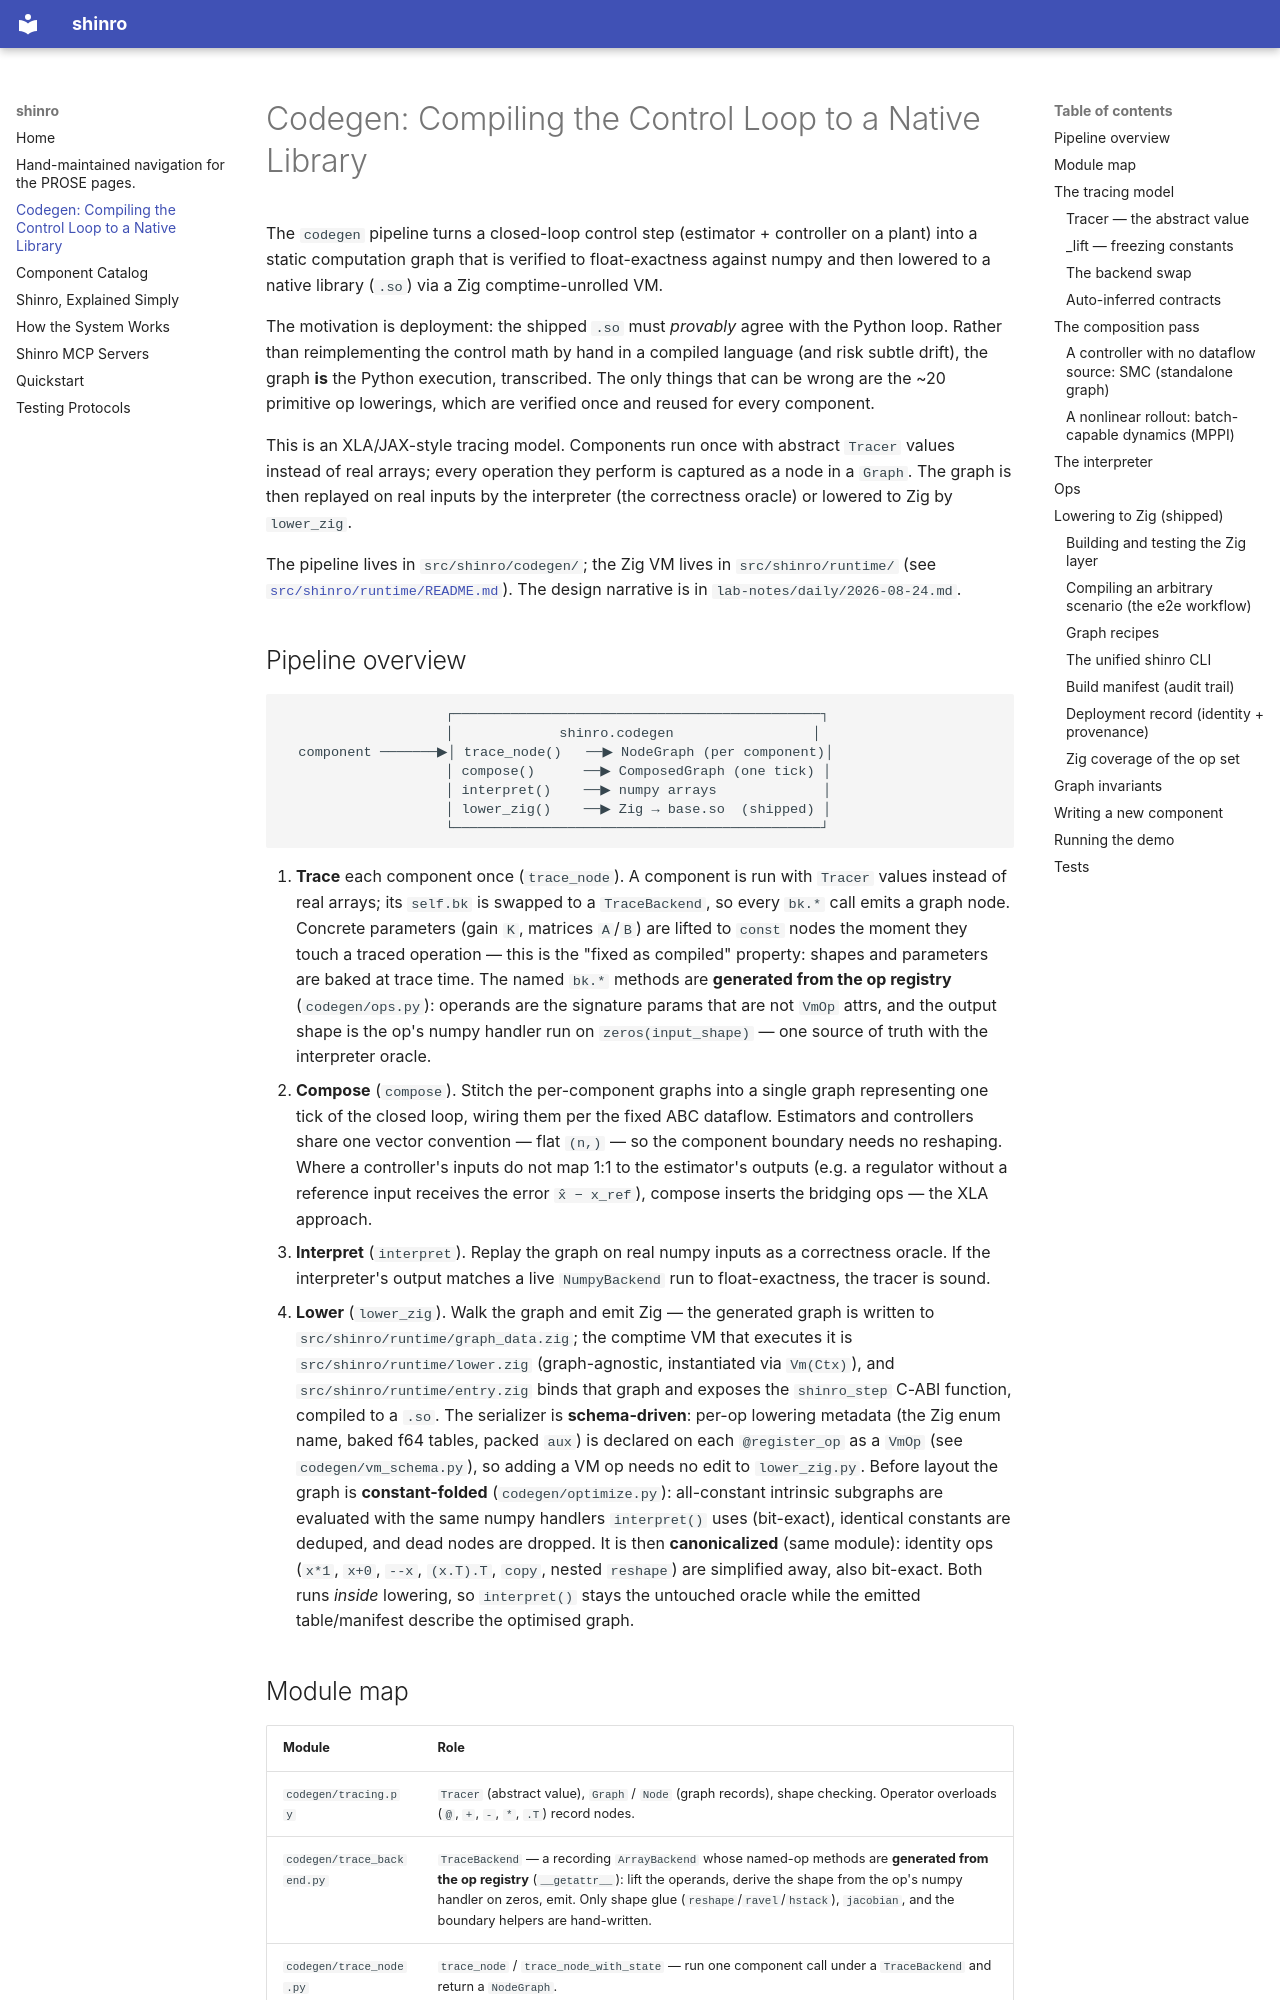

repository: Shinro-xyz/shinro-python-modules · page: codegen/index.html · generator: mkdocs

# Codegen: Compiling the Control Loop to a Native Library

The `codegen` pipeline turns a closed-loop control step (estimator + controller
on a plant) into a static computation graph that is verified to float-exactness
against numpy and then lowered to a native library (`.so`) via a Zig
comptime-unrolled VM.

The motivation is deployment: the shipped `.so` must *provably* agree with the
Python loop. Rather than reimplementing the control math by hand in a compiled
language (and risk subtle drift), the graph **is** the Python execution,
transcribed. The only things that can be wrong are the ~20 primitive op
lowerings, which are verified once and reused for every component.

This is an XLA/JAX-style tracing model. Components run once with abstract
`Tracer` values instead of real arrays; every operation they perform is
captured as a node in a `Graph`. The graph is then replayed on real inputs by
the interpreter (the correctness oracle) or lowered to Zig by `lower_zig`.

The pipeline lives in `src/shinro/codegen/`; the Zig VM lives in `src/shinro/runtime/`
(see [`src/shinro/runtime/README.md`](../src/shinro/runtime/README.md)). The design narrative is in
`lab-notes/daily/2026-08-24.md`.

## Pipeline overview

```
                    ┌─────────────────────────────────────────────┐
                    │             shinro.codegen                 │
  component ───────▶│ trace_node()   ──▶ NodeGraph (per component)│
                    │ compose()      ──▶ ComposedGraph (one tick) │
                    │ interpret()    ──▶ numpy arrays             │
                    │ lower_zig()    ──▶ Zig → base.so  (shipped) │
                    └─────────────────────────────────────────────┘
```

1. **Trace** each component once (`trace_node`). A component is run with
   `Tracer` values instead of real arrays; its `self.bk` is swapped to a
   `TraceBackend`, so every `bk.*` call emits a graph node. Concrete
   parameters (gain `K`, matrices `A`/`B`) are lifted to `const` nodes the
   moment they touch a traced operation — this is the "fixed as compiled"
   property: shapes and parameters are baked at trace time. The named `bk.*`
   methods are **generated from the op registry** (`codegen/ops.py`): operands
   are the signature params that are not `VmOp` attrs, and the output shape is
   the op's numpy handler run on `zeros(input_shape)` — one source of truth with
   the interpreter oracle.
2. **Compose** (`compose`). Stitch the per-component graphs into a single
   graph representing one tick of the closed loop, wiring them per the fixed
   ABC dataflow. Estimators and controllers share one vector convention — flat
   `(n,)` — so the component boundary needs no reshaping. Where a controller's
   inputs do not map 1:1 to the estimator's outputs (e.g. a regulator without a
   reference input receives the error `x̂ − x_ref`), compose inserts the bridging
   ops — the XLA approach.
3. **Interpret** (`interpret`). Replay the graph on real numpy inputs as a
   correctness oracle. If the interpreter's output matches a live
   `NumpyBackend` run to float-exactness, the tracer is sound.
4. **Lower** (`lower_zig`). Walk the graph and emit Zig — the generated graph is
   written to `src/shinro/runtime/graph_data.zig`; the comptime VM that executes
   it is `src/shinro/runtime/lower.zig` (graph-agnostic, instantiated via
   `Vm(Ctx)`), and `src/shinro/runtime/entry.zig` binds that graph and exposes
   the `shinro_step` C-ABI function, compiled to a `.so`. The serializer is
   **schema-driven**: per-op lowering metadata (the Zig enum name, baked f64
   tables, packed `aux`) is declared on each `@register_op` as a `VmOp` (see
   `codegen/vm_schema.py`), so adding a VM op needs no edit to `lower_zig.py`.
   Before layout the graph is **constant-folded** (`codegen/optimize.py`):
   all-constant intrinsic subgraphs are evaluated with the same numpy handlers
   `interpret()` uses (bit-exact), identical constants are deduped, and dead
   nodes are dropped. It is then **canonicalized** (same module): identity ops
   (`x*1`, `x+0`, `--x`, `(x.T).T`, `copy`, nested `reshape`) are simplified
   away, also bit-exact. Both runs *inside* lowering, so `interpret()` stays
   the untouched oracle while the emitted table/manifest describe the optimised
graph.
